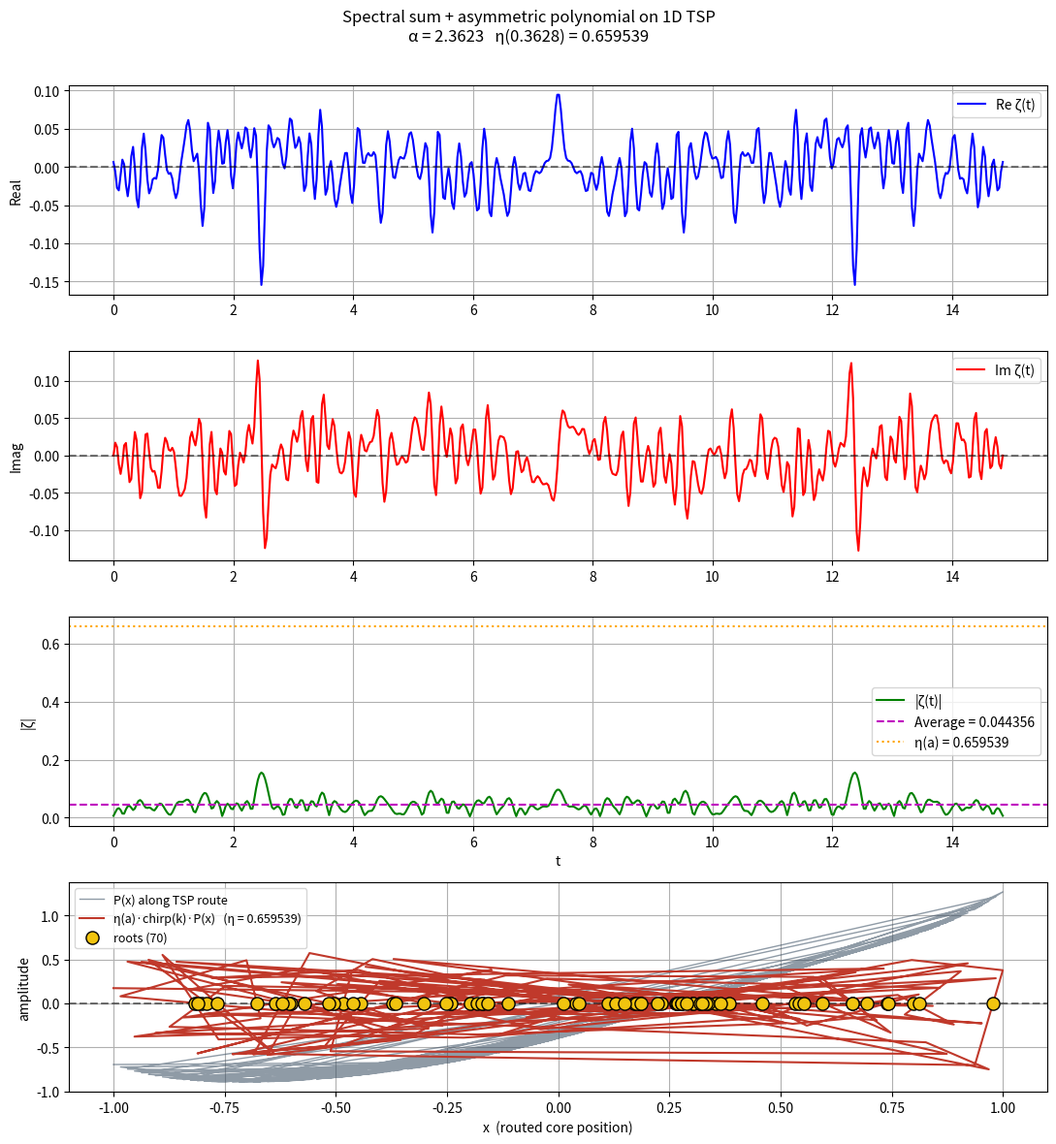

Reproduce this figure in Python.
#!/usr/bin/env python3
"""
plot_spectral_sum_eta.py

Spectral sum  ζ(t) = Σ C_i exp(i t i / α)  with α = 1/(π − e^0.3628).

Additions
---------
• 1D TSP route (chip-g.py bucket sort by pseudo-angle) — deterministic.
• Dirichlet eta function  η(a) = Σ_{n≥1} (−1)^{n−1} / n^a.
• Asymmetric polynomial solver on the TSP path, using the eta
  weight η(a) ≈ 0.659538886352 as the target norm.
"""

import math
import numpy as np
import matplotlib.pyplot as plt

# ---------- Constants ----------
PI = math.pi
E = math.e
EXP = math.exp(0.3628)          # e^0.3628 ≈ 1.4371
A = 1.0 / (PI - EXP)            # ≈ 0.5866
ALPHA = 1.0 / (PI - E)
ETA_TARGET = 0.659538886352     # η(0.3628)
ALPHA_ASYM = 0.3628


# ============================================================
#  1. Möbius sieve  ·  O(K)
# ============================================================
def mobius_sieve(K):
    mu = [0] * (K + 1)
    mu[1] = 1
    primes = []
    is_comp = [False] * (K + 1)
    for i in range(2, K + 1):
        if not is_comp[i]:
            primes.append(i)
            mu[i] = -1
        for p in primes:
            if i * p > K:
                break
            is_comp[i * p] = True
            if i % p == 0:
                mu[i * p] = 0
                break
            else:
                mu[i * p] = -mu[i]
    return mu


# ============================================================
#  2. Spectral sum  ζ(t)   (unchanged)
# ============================================================
def zeta(t, coeffs, alpha=ALPHA):
    total = 0.0 + 0.0j
    K = len(coeffs) - 1
    for i in range(1, K + 1):
        if coeffs[i] != 0:
            total += coeffs[i] * np.exp(1j * t * i / alpha)
    return total


def integrate_abs_zeta(coeffs, N_points=1000, alpha=ALPHA):
    period = 2 * PI * alpha
    t_vals = np.linspace(0, period, N_points)
    sum_abs = 0.0
    for t in t_vals:
        sum_abs += abs(zeta(t, coeffs, alpha))
    dt = t_vals[1] - t_vals[0]
    return sum_abs * dt


# ============================================================
#  3. chip-g.py 1D TSP route  ·  O(K)
# ============================================================
def tsp_route_1d(K, offset=0.0):
    """
    Deterministic TSP routing order for K nodes.
    Bucket sort by pseudo-angle (chip-g.py `_tsp_route`).
    """
    angles = np.zeros(K, dtype=float)
    for i in range(K):
        x = math.sin(i * 7.0) + 0.1 * math.cos(i * 13.0)
        y = math.cos(i * 11.0) + 0.1 * math.sin(i * 17.0)
        angles[i] = (math.atan2(y, x) + math.pi + offset) % (2 * math.pi)
    buckets = [[] for _ in range(360)]
    for i, a in enumerate(angles):
        idx = int((a / (2 * math.pi)) * 360) % 360
        buckets[idx].append(i)
    order = []
    for b in buckets:
        order.extend(b)
    return np.array(order, dtype=int)


# ============================================================
#  4. Dirichlet eta function  η(a)
# ============================================================
def dirichlet_eta(a=ALPHA_ASYM, N=2000):
    """
    η(a) = Σ_{n≥1} (−1)^{n−1} / n^a
         = (1 − 2^{1−a}) ζ(a)
    """
    s = 0.0
    for n in range(1, N + 1):
        s += ((-1) ** (n - 1)) / (n ** a)
    return s


# ============================================================
#  5. Asymmetric polynomial  (on the 1D TSP path)
# ============================================================
def asymmetric_poly(coeffs, x):
    """P(x) = Σ c_k x^k."""
    return sum(c * (x ** k) for k, c in enumerate(coeffs))


def solve_asym_poly_on_tsp(coeffs,
                           x_grid,
                           K_filter=None,
                           mu=None,
                           eta_weight=None,
                           chirp_scale=ALPHA_ASYM):
    """
    Solve an asymmetric polynomial P(x) on the 1D TSP route.

    Steps
    -----
    1. Route the K core indices by chip-g TSP bucket sort.
    2. Reorder x_grid by the TSP route.
    3. Evaluate P(x) at each routed core.
    4. Apply the Dirichlet eta weight η(a) ≈ 0.659538886352.
    5. Apply the quadratic chirp  cos(α_asym · k²).
    6. Root‑bracket the signed stream.
    """
    K = len(x_grid)
    order = tsp_route_1d(K, offset=math.pi / 2)     # asymmetric offset
    x_r = np.asarray(x_grid, dtype=float)[order]
    y_r = np.array([asymmetric_poly(coeffs, float(xi)) for xi in x_r])

    if eta_weight is None:
        eta_weight = dirichlet_eta(ALPHA_ASYM)

    chirp = np.array([math.cos(chirp_scale * k * k) for k in range(K)])
    signed = eta_weight * chirp * y_r

    # root bracketing across the signed stream
    sign = np.sign(signed)
    sign[sign == 0] = 1.0
    crossings = np.where(np.diff(sign) != 0)[0]
    roots = []
    for c in crossings:
        x0, x1 = x_r[c], x_r[c + 1]
        y0, y1 = signed[c], signed[c + 1]
        if y1 - y0 != 0.0:
            roots.append(x0 - y0 * (x1 - x0) / (y1 - y0))
        else:
            roots.append(0.5 * (x0 + x1))

    S_asym = float(np.sum(np.where(np.arange(K) % 2 == 0, signed, -signed)))

    return dict(
        order=order, x_r=x_r, y_r=y_r, signed=signed,
        roots=np.array(roots), eta_weight=eta_weight,
        chirp=chirp, S_asym=S_asym,
    )


# ============================================================
#  MAIN — spectral sum + asymmetric TSP polynomial
# ============================================================
def main():
    # ---------- original spectral sum demo ----------
    K = 100
    mu = mobius_sieve(K)
    coeffs = [mu[i] if i > 0 else 0 for i in range(K + 1)]

    I_abs = integrate_abs_zeta(coeffs, N_points=2000)
    target_eta = ETA_TARGET
    scaling = target_eta / I_abs
    scaled_coeffs = [c * scaling for c in coeffs]

    period = 2 * PI * ALPHA
    N_plot = 500
    t_vals = np.linspace(0, period, N_plot)
    z_vals = np.array([zeta(t, scaled_coeffs, ALPHA) for t in t_vals])
    real_vals = np.real(z_vals)
    imag_vals = np.imag(z_vals)
    abs_vals = np.abs(z_vals)

    avg_abs = np.mean(abs_vals)
    print("=" * 72)
    print("Spectral sum with α = 1/(π − e^0.3628)")
    print("=" * 72)
    print(f"  A                        = {A:.8f}")
    print(f"  α (spectral)             = {ALPHA:.8f}")
    print(f"  η target                 = {target_eta:.12f}")
    print(f"  average |ζ(t)|           = {avg_abs:.8f}")
    print(f"  integral over period     = {avg_abs * period:.8f}")

    # ---------- Dirichlet eta ----------
    eta_num = dirichlet_eta(ALPHA_ASYM, N=20000)
    eta_closed = (1.0 - 2.0 ** (1.0 - ALPHA_ASYM)) * _zeta_scalar(ALPHA_ASYM)
    print()
    print("--- Dirichlet eta ---")
    print(f"  η(0.3628) numerical     = {eta_num:.12f}")
    print(f"  η(0.3628) closed form    = {eta_closed:.12f}")
    print(f"  difference               = {abs(eta_num - eta_closed):.3e}")

    # ---------- asymmetric polynomial on the 1D TSP path ----------
    print()
    print("--- Asymmetric polynomial on the 1D TSP path ---")
    rng = np.random.default_rng(2024)
    degree = 12
    poly_coeffs = rng.standard_normal(degree + 1) * (0.8 ** np.arange(degree + 1))
    poly_coeffs[0] = -0.4                        # ensure a root near x ≈ 0

    x_grid = np.linspace(-1.0, 1.0, 128)
    result = solve_asym_poly_on_tsp(
        poly_coeffs, x_grid,
        K_filter=2 ** 10 + 1, mu=mu, eta_weight=ETA_TARGET,
        chirp_scale=ALPHA_ASYM,
    )
    print(f"  polynomial degree         : {degree}")
    print(f"  grid size                 : {len(x_grid)}")
    print(f"  TSP route (first 12)      : {result['order'][:12].tolist()}")
    print(f"  roots found               : {len(result['roots'])}")
    for r in result['roots'][:6]:
        print(f"    x ≈ {r:+.6f}")
    print(f"  supertrace S_asym         : {result['S_asym']:+.6f}")

    # ---------- plot ----------
    fig, axes = plt.subplots(4, 1, figsize=(11, 12))

    # (1) Re ζ(t)
    axes[0].plot(t_vals, real_vals, 'b-', label='Re ζ(t)')
    axes[0].axhline(y=0, color='k', linestyle='--', alpha=0.5)
    axes[0].set_ylabel('Real')
    axes[0].legend()
    axes[0].grid(True)

    # (2) Im ζ(t)
    axes[1].plot(t_vals, imag_vals, 'r-', label='Im ζ(t)')
    axes[1].axhline(y=0, color='k', linestyle='--', alpha=0.5)
    axes[1].set_ylabel('Imag')
    axes[1].legend()
    axes[1].grid(True)

    # (3) |ζ(t)|
    axes[2].plot(t_vals, abs_vals, 'g-', label='|ζ(t)|')
    axes[2].axhline(y=avg_abs, color='m', linestyle='--',
                    label=f'Average = {avg_abs:.6f}')
    axes[2].axhline(y=target_eta, color='orange', linestyle=':',
                    label=f'η(a) = {target_eta:.6f}')
    axes[2].set_xlabel('t')
    axes[2].set_ylabel('|ζ|')
    axes[2].legend()
    axes[2].grid(True)

    # (4) asymmetric polynomial on TSP route
    axes[3].plot(result['x_r'], result['y_r'],
                 color="#34495e", lw=1.0, alpha=0.55,
                 label="P(x) along TSP route")
    axes[3].plot(result['x_r'], result['signed'],
                 color="#c0392b", lw=1.5,
                 label=f"η(a)·chirp(k)·P(x)   (η = {ETA_TARGET:.6f})")
    axes[3].axhline(0, color='k', linestyle='--', alpha=0.5)
    if len(result['roots']) > 0:
        axes[3].scatter(result['roots'],
                        [0.0] * len(result['roots']),
                        color="#f1c40f", edgecolor="k", s=90,
                        zorder=5,
                        label=f"roots ({len(result['roots'])})")
    axes[3].set_xlabel('x  (routed core position)')
    axes[3].set_ylabel('amplitude')
    axes[3].legend(fontsize=9)
    axes[3].grid(True)

    plt.suptitle(
        f'Spectral sum + asymmetric polynomial on 1D TSP\n'
        f'α = {ALPHA:.4f}   η(0.3628) = {ETA_TARGET:.6f}',
        fontsize=12,
    )
    plt.tight_layout(rect=[0, 0, 1, 0.97])
    plt.show()


# ============================================================
#  helper: scalar ζ(a) for the closed-form η check
# ============================================================
def _zeta_scalar(a, N=20000):
    """ζ(a) = Σ_{n≥1} n^{-a}  (real, a > 1)."""
    s = 0.0
    for n in range(1, N + 1):
        s += 1.0 / (n ** a)
    return s


if __name__ == "__main__":
    main()
